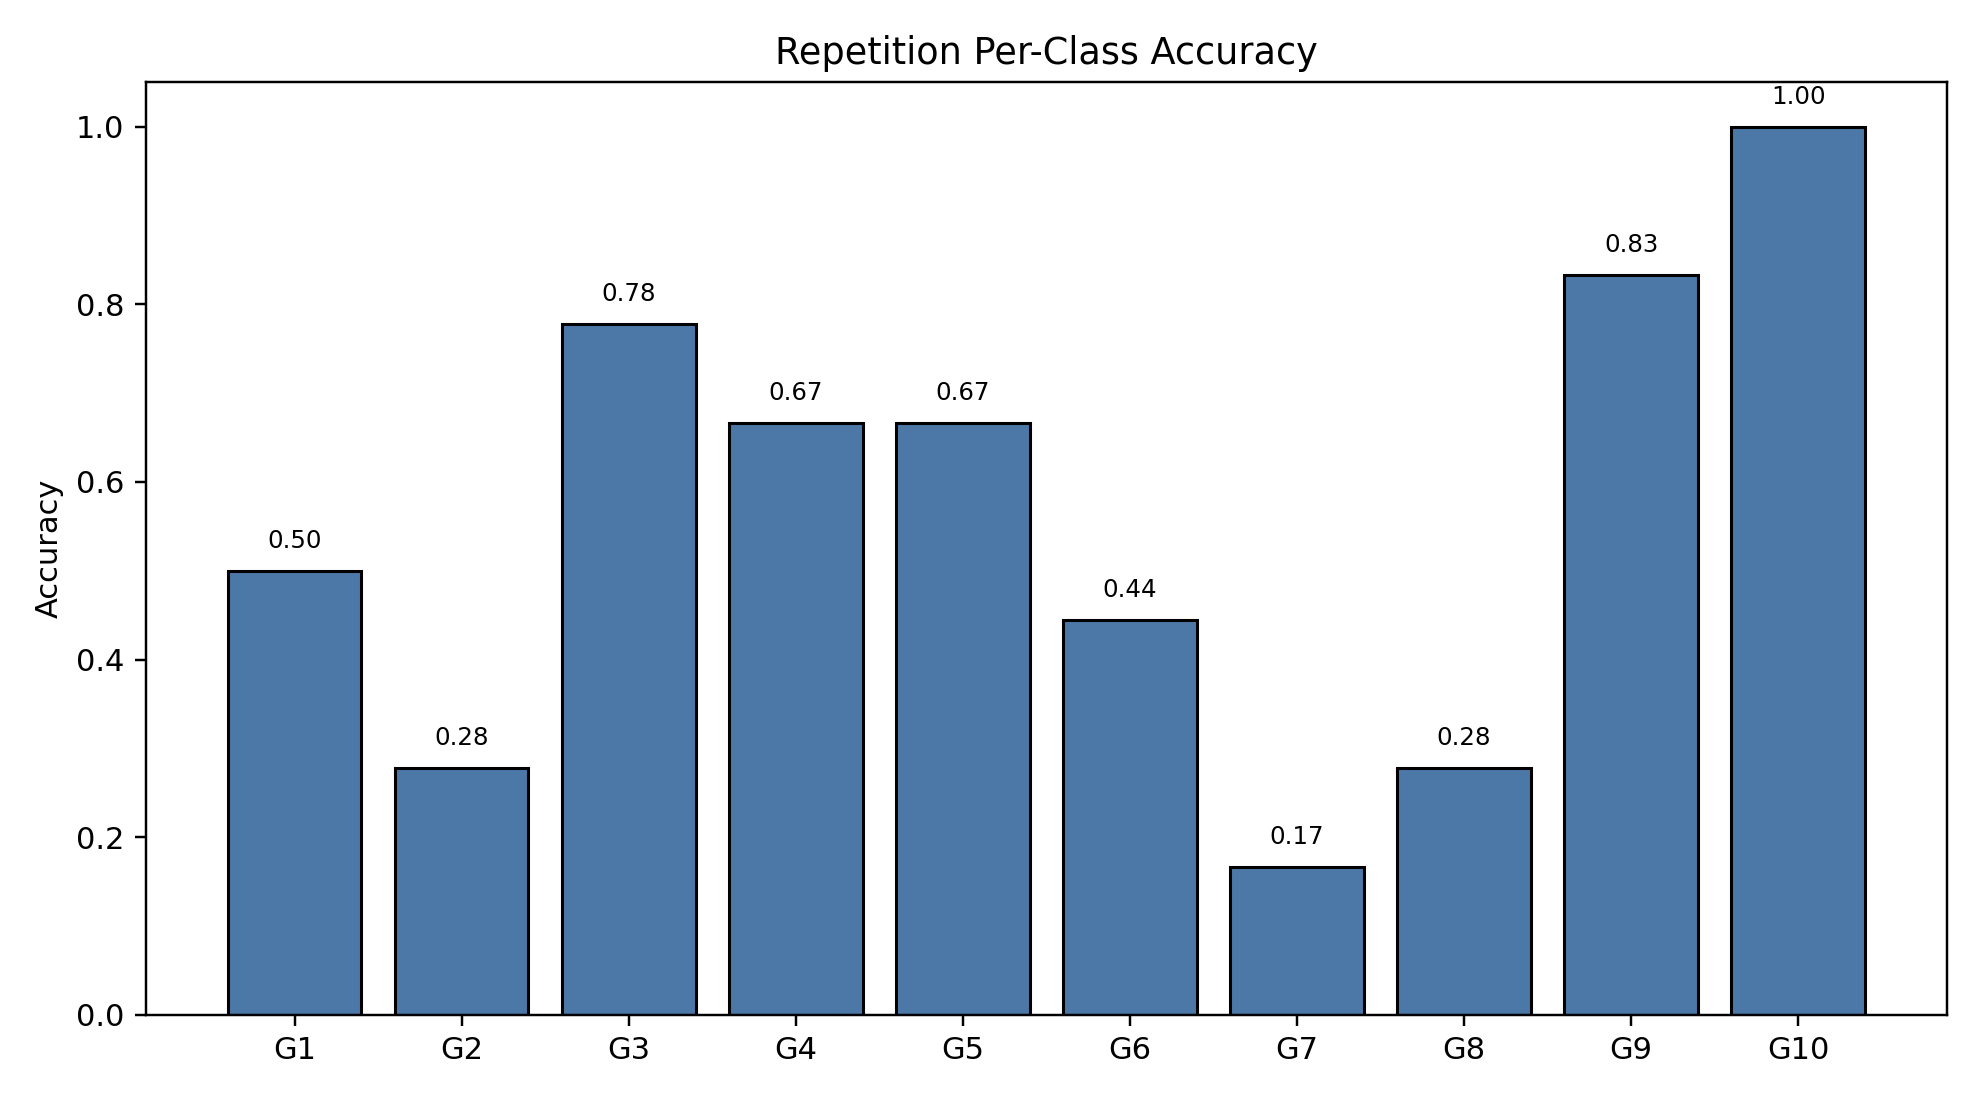

The data file committed next to this chart (first rows):
class_index, gesture_id, support, correct, accuracy
0, 1, 18, 9, 0.5
1, 2, 18, 5, 0.2778
2, 3, 18, 14, 0.7778
3, 4, 18, 12, 0.6667
4, 5, 18, 12, 0.6667
5, 6, 18, 8, 0.4444
6, 7, 18, 3, 0.1667
7, 8, 18, 5, 0.2778
8, 9, 18, 15, 0.8333
9, 10, 18, 18, 1.0
